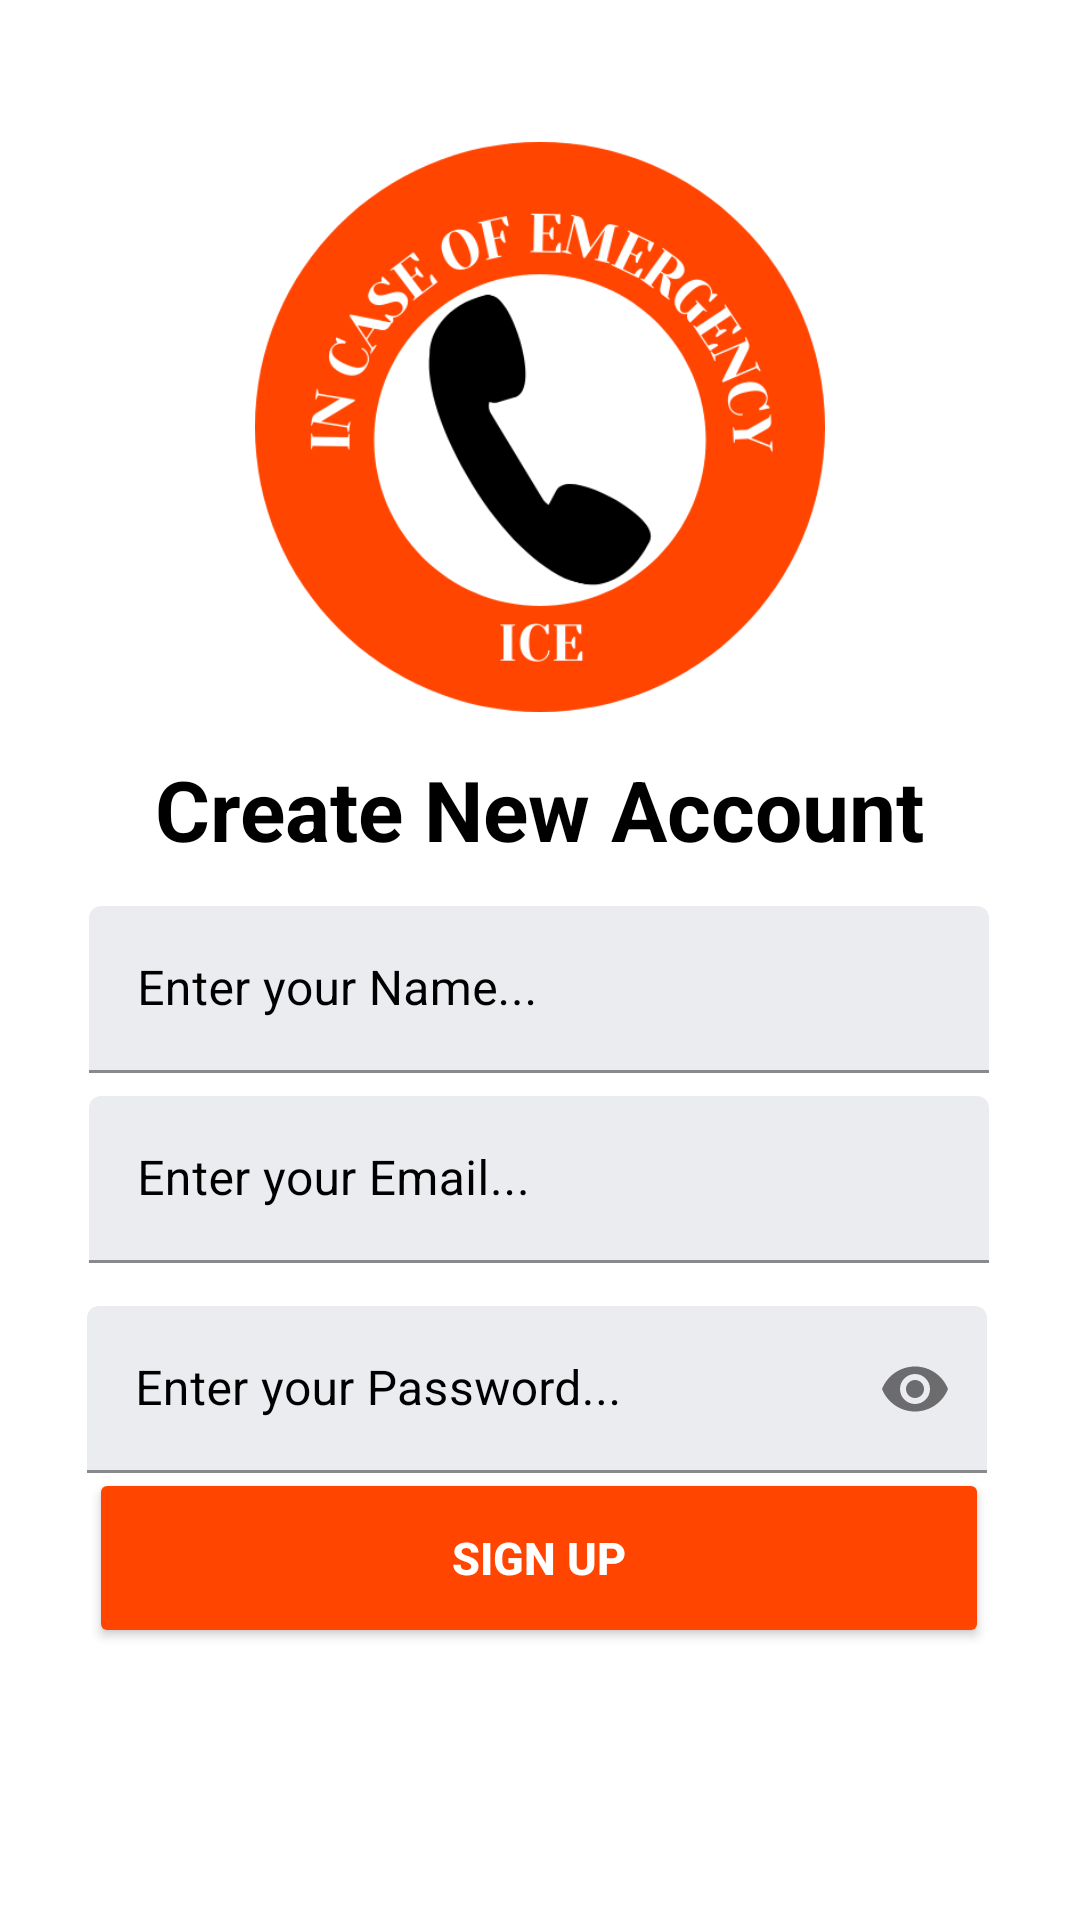

This screen was rendered from an Android layout file. Write that file and the resources it references.
<!-- AndroidManifest.xml: application theme Theme.ICE -->
<!-- res/layout/activity_register.xml -->
<?xml version="1.0" encoding="utf-8"?>
<androidx.constraintlayout.widget.ConstraintLayout xmlns:android="http://schemas.android.com/apk/res/android"
    xmlns:app="http://schemas.android.com/apk/res-auto"
    xmlns:tools="http://schemas.android.com/tools"
    android:layout_width="match_parent"
    android:layout_height="match_parent"
    tools:context=".register"
    android:background="@drawable/bg">


    <ImageView
        android:id="@+id/logo"
        android:layout_width="match_parent"
        android:layout_height="190dp"
        android:src="@drawable/logo"
        app:layout_constraintBottom_toBottomOf="parent"
        app:layout_constraintTop_toTopOf="parent"
        app:layout_constraintVertical_bias="0.105"
        tools:ignore="MissingConstraints"
        tools:layout_editor_absoluteX="0dp">

    </ImageView>


    <com.google.android.material.textfield.TextInputLayout
        android:id="@+id/name"
        android:layout_width="300dp"
        android:layout_height="wrap_content"
        android:textColorHint="@color/black"
        app:layout_constraintBottom_toBottomOf="parent"
        app:layout_constraintEnd_toEndOf="parent"
        app:layout_constraintHorizontal_bias="0.495"
        app:layout_constraintStart_toStartOf="parent"
        app:layout_constraintTop_toBottomOf="@+id/logo"
        app:layout_constraintVertical_bias="0.186"
        tools:ignore="MissingConstraints">

        <EditText
            android:id="@+id/regusername"
            android:layout_width="300dp"
            android:layout_height="wrap_content"
            android:backgroundTint="#ebecf0"
            android:hint="Enter your Name..."
            android:inputType="textPersonName"
            android:textColor="@color/black"
            tools:ignore="MissingConstraints">

        </EditText>
    </com.google.android.material.textfield.TextInputLayout>

    <com.google.android.material.textfield.TextInputLayout
        android:id="@+id/email"
        android:layout_width="300dp"
        android:layout_height="wrap_content"
        android:textColorHint="@color/black"
        app:layout_constraintBottom_toBottomOf="parent"
        app:layout_constraintEnd_toEndOf="parent"
        app:layout_constraintHorizontal_bias="0.495"
        app:layout_constraintStart_toStartOf="parent"
        app:layout_constraintTop_toBottomOf="@+id/logo"
        app:layout_constraintVertical_bias="0.369"
        tools:ignore="MissingConstraints">

        <EditText
            android:id="@+id/regemail"
            android:layout_width="300dp"
            android:layout_height="wrap_content"
            android:backgroundTint="#ebecf0"
            android:hint="Enter your Email..."
            android:inputType="textEmailAddress"
            android:textColor="@color/black"
            tools:ignore="MissingConstraints">

        </EditText>
    </com.google.android.material.textfield.TextInputLayout>

    <com.google.android.material.textfield.TextInputLayout
        android:id="@+id/password"
        android:layout_width="300dp"
        android:layout_height="wrap_content"
        android:textColorHint="@color/black"
        app:layout_constraintBottom_toBottomOf="parent"
        app:layout_constraintEnd_toEndOf="parent"
        app:layout_constraintHorizontal_bias="0.486"
        app:layout_constraintStart_toStartOf="parent"
        app:layout_constraintTop_toBottomOf="@+id/email"
        app:layout_constraintVertical_bias="0.088"
        app:passwordToggleEnabled="true"
        tools:ignore="MissingConstraints">

        <EditText
            android:id="@+id/regpassword"
            android:layout_width="300dp"
            android:layout_height="match_parent"
            android:backgroundTint="#ebecf0"
            android:hint="Enter your Password..."
            android:inputType="textPassword"
            android:textColor="@color/black"
            tools:ignore="MissingConstraints">

        </EditText>
    </com.google.android.material.textfield.TextInputLayout>

    <Button
        android:id="@+id/signupbutton"
        android:layout_width="300dp"
        android:layout_height="60dp"
        android:backgroundTint="#ff4500"
        android:text="Sign Up"
        android:textColor="@color/white"
        android:textSize="15sp"
        android:textStyle="bold"
        app:layout_constraintBottom_toBottomOf="parent"
        app:layout_constraintEnd_toEndOf="parent"
        app:layout_constraintHorizontal_bias="0.495"
        app:layout_constraintStart_toStartOf="parent"
        app:layout_constraintTop_toTopOf="@+id/email"
        app:layout_constraintVertical_bias="0.578"
        tools:ignore="MissingConstraints,UsingOnClickInXml">

    </Button>

    <TextView
        android:id="@+id/textView"
        android:layout_width="wrap_content"
        android:layout_height="wrap_content"
        android:text="Create New Account"
        android:textColor="@color/black"
        android:textSize="28sp"
        android:textStyle="bold"
        app:layout_constraintBottom_toTopOf="@+id/name"
        app:layout_constraintEnd_toEndOf="parent"
        app:layout_constraintStart_toStartOf="parent"
        app:layout_constraintTop_toBottomOf="@+id/logo" />


</androidx.constraintlayout.widget.ConstraintLayout>
<!-- resources referenced by this layout -->
<resources>
  <!-- drawable bg: png bitmap (drawable-v24, 3685 bytes) -->
  <!-- drawable logo: png bitmap (drawable-v24, 39044 bytes) -->
  <style name="Theme.ICE" parent="Theme.MaterialComponents.DayNight.DarkActionBar">
          
          <item name="colorPrimary">@color/purple_500</item>
          <item name="colorPrimaryVariant">@color/purple_700</item>
          <item name="colorOnPrimary">@color/white</item>
          
          <item name="colorSecondary">@color/teal_200</item>
          <item name="colorSecondaryVariant">@color/teal_700</item>
          <item name="colorOnSecondary">@color/black</item>
          
          <item name="android:statusBarColor" tools:targetApi="l">?attr/colorPrimaryVariant</item>
          
      </style>
  <!-- not gathered from this repository: default colours our renderer supplied (Android Studio template values) -->
  <color name="purple_500">#FF6200EE</color>
  <color name="purple_700">#FF3700B3</color>
  <color name="teal_200">#FF03DAC5</color>
  <color name="teal_700">#FF018786</color>
  <color name="black">#FF000000</color>
  <color name="white">#FFFFFFFF</color>
</resources>
